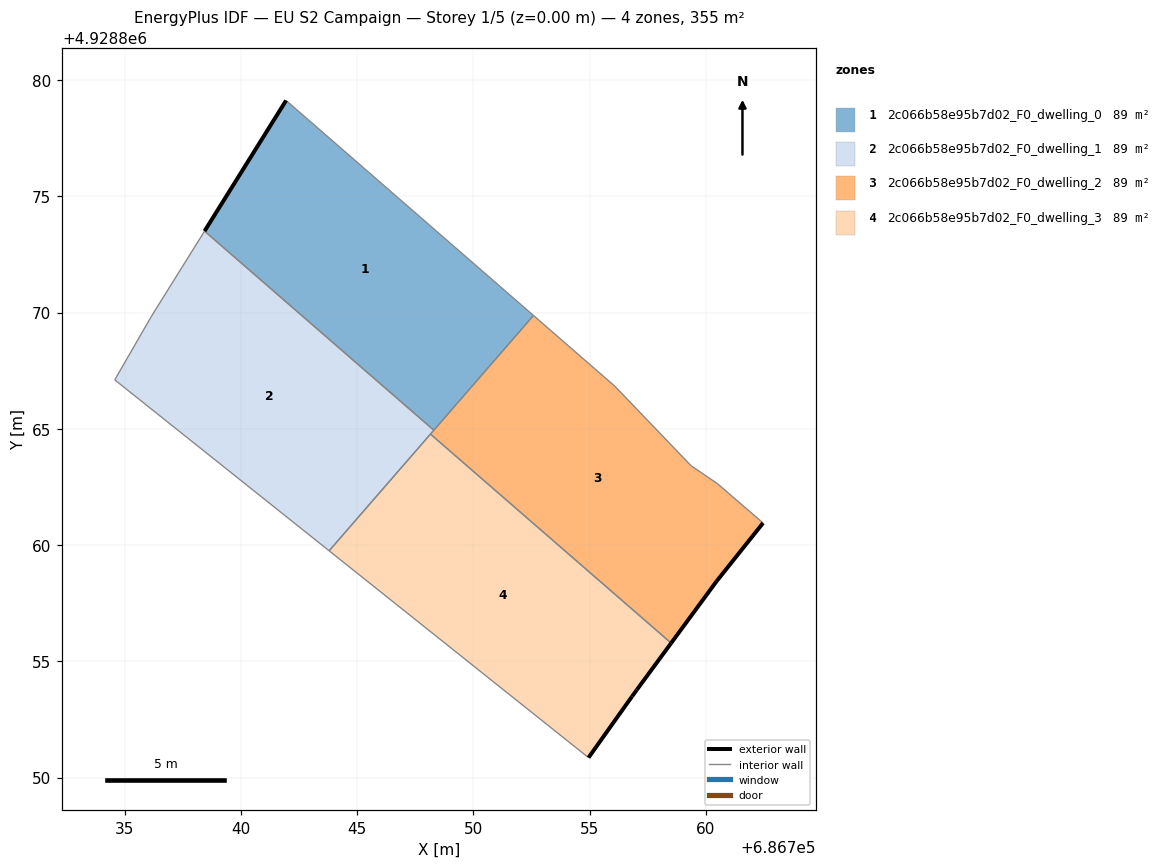
=== STOREY PLAN SPEC (per zone: floor XY polygon, exterior-wall plan segments, windows/doors) ===
zone 1: 2c066b58e95b7d02_F0_dwelling_0  (88.8 m²)
  floor: (686748.30, 4928864.94) (686752.58, 4928869.88) (686741.94, 4928879.13) (686738.43, 4928873.51)
  exterior wall: (686738.43, 4928873.51) – (686741.94, 4928879.13)  [6.6 m]
  interior walls: 3
zone 2: 2c066b58e95b7d02_F0_dwelling_1  (88.8 m²)
  floor: (686743.79, 4928859.75) (686748.30, 4928864.94) (686738.43, 4928873.51) (686736.15, 4928869.85) (686734.57, 4928867.11)
  interior walls: 6
zone 3: 2c066b58e95b7d02_F0_dwelling_2  (88.8 m²)
  floor: (686760.46, 4928858.45) (686762.46, 4928860.95) (686760.49, 4928862.65) (686759.36, 4928863.42) (686756.08, 4928866.84) (686752.58, 4928869.88) (686748.15, 4928864.78) (686758.51, 4928855.79)
  exterior wall: (686762.46, 4928860.95) – (686760.46, 4928858.45)  [3.2 m]
  exterior wall: (686760.46, 4928858.45) – (686758.51, 4928855.79)  [3.3 m]
  interior walls: 7
zone 4: 2c066b58e95b7d02_F0_dwelling_3  (88.8 m²)
  floor: (686756.82, 4928853.49) (686757.03, 4928853.78) (686758.51, 4928855.79) (686748.15, 4928864.78) (686743.79, 4928859.75) (686754.95, 4928850.86)
  exterior wall: (686758.51, 4928855.79) – (686757.03, 4928853.78)  [2.5 m]
  exterior wall: (686757.03, 4928853.78) – (686756.82, 4928853.49)  [0.4 m]
  exterior wall: (686756.82, 4928853.49) – (686754.95, 4928850.86)  [3.2 m]
  interior walls: 3

=== DERIVED (storey summary) ===
Building: EU S2 Campaign
Storey: 1 of 5  (floor level z = 0.00 m)
Storey gross floor area: 355.3 m²
Zones on this storey: 4
  - 2c066b58e95b7d02_F0_dwelling_0: floor 88.8 m²; exterior wall 6.6 m (19.9 m²); WWR 0.0%
  - 2c066b58e95b7d02_F0_dwelling_1: floor 88.8 m²
  - 2c066b58e95b7d02_F0_dwelling_2: floor 88.8 m²; exterior wall 6.5 m (19.5 m²); WWR 0.0%
  - 2c066b58e95b7d02_F0_dwelling_3: floor 88.8 m²; exterior wall 6.1 m (18.2 m²); WWR 0.0%
Zone adjacency (shared interzone walls):
  - 2c066b58e95b7d02_F0_dwelling_0 ↔ 2c066b58e95b7d02_F0_dwelling_1
  - 2c066b58e95b7d02_F0_dwelling_0 ↔ 2c066b58e95b7d02_F0_dwelling_2
  - 2c066b58e95b7d02_F0_dwelling_1 ↔ 2c066b58e95b7d02_F0_dwelling_2
  - 2c066b58e95b7d02_F0_dwelling_1 ↔ 2c066b58e95b7d02_F0_dwelling_3
  - 2c066b58e95b7d02_F0_dwelling_2 ↔ 2c066b58e95b7d02_F0_dwelling_3